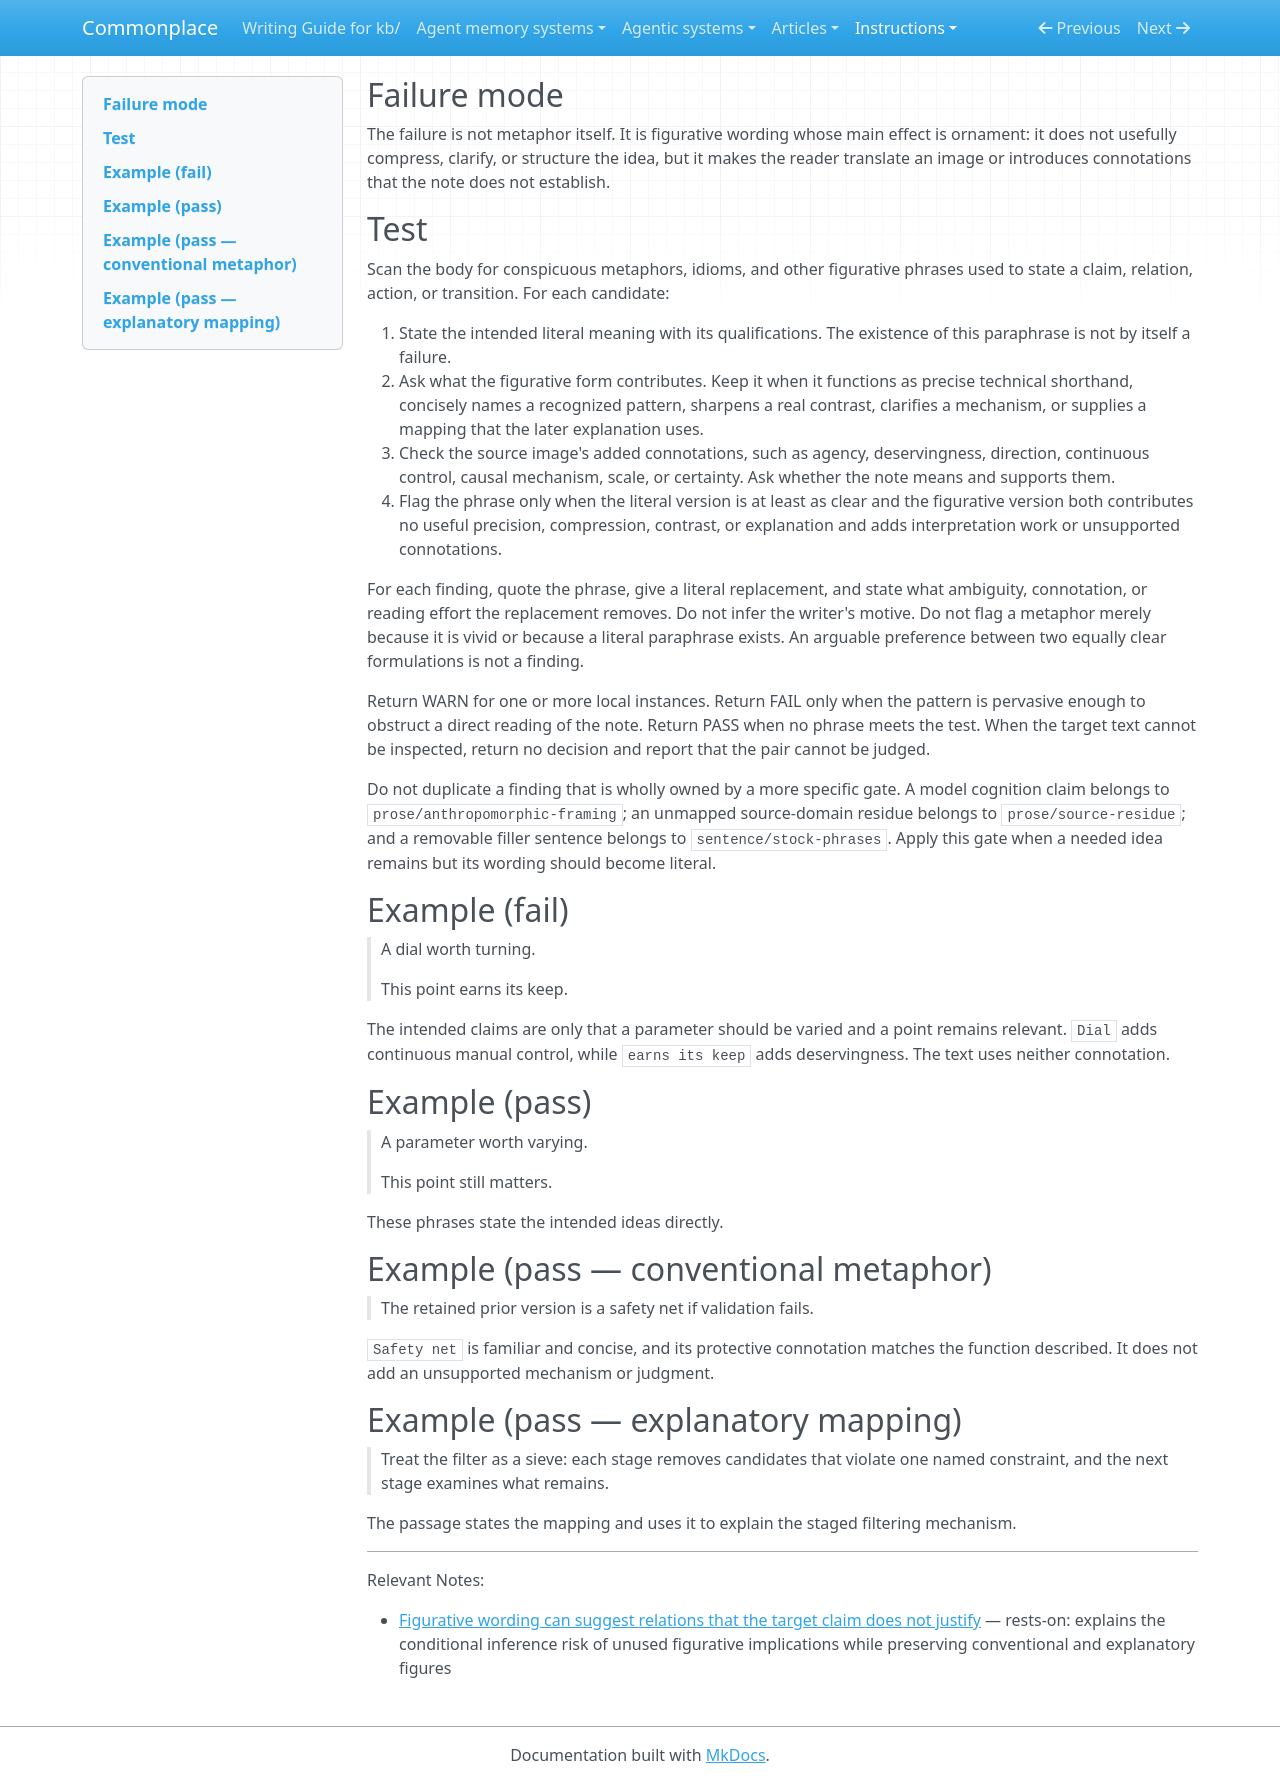

repository: zby/commonplace · page: instructions/review-gates/prose/mannered-prose/index.html · generator: mkdocs

---
gate_id: prose/mannered-prose
name: Mannered prose
description: 'The note uses figurative flourish that adds reading effort or unintended connotations without improving the statement.'
type: types/review-gate.md
lens: prose
watches: [body]
staleness: changed
depth: 5
---

## Failure mode

The failure is not metaphor itself. It is figurative wording whose main effect
is ornament: it does not usefully compress, clarify, or structure the idea, but
it makes the reader translate an image or introduces connotations that the note
does not establish.

## Test

Scan the body for conspicuous metaphors, idioms, and other figurative phrases
used to state a claim, relation, action, or transition. For each candidate:

1. State the intended literal meaning with its qualifications. The existence of
   this paraphrase is not by itself a failure.
2. Ask what the figurative form contributes. Keep it when it functions as
   precise technical shorthand, concisely names a recognized pattern, sharpens
   a real contrast, clarifies a mechanism, or supplies a mapping that the later
   explanation uses.
3. Check the source image's added connotations, such as agency, deservingness,
   direction, continuous control, causal mechanism, scale, or certainty. Ask
   whether the note means and supports them.
4. Flag the phrase only when the literal version is at least as clear and the
   figurative version both contributes no useful precision, compression,
   contrast, or explanation and adds interpretation work or unsupported
   connotations.

For each finding, quote the phrase, give a literal replacement, and state what
ambiguity, connotation, or reading effort the replacement removes. Do not infer
the writer's motive. Do not flag a metaphor merely because it is vivid or
because a literal paraphrase exists. An arguable preference between two equally
clear formulations is not a finding.

Return WARN for one or more local instances. Return FAIL only when the pattern
is pervasive enough to obstruct a direct reading of the note. Return PASS when
no phrase meets the test. When the target text cannot be inspected, return
no decision and report that the pair cannot be judged.

Do not duplicate a finding that is wholly owned by a more specific gate. A
model cognition claim belongs to `prose/anthropomorphic-framing`; an unmapped
source-domain residue belongs to `prose/source-residue`; and a removable filler
sentence belongs to `sentence/stock-phrases`. Apply this gate when a needed idea
remains but its wording should become literal.

## Example (fail)

> A dial worth turning.
>
> This point earns its keep.

The intended claims are only that a parameter should be varied and a point
remains relevant. `Dial` adds continuous manual control, while `earns its keep`
adds deservingness. The text uses neither connotation.

## Example (pass)

> A parameter worth varying.
>
> This point still matters.

These phrases state the intended ideas directly.

## Example (pass — conventional metaphor)

> The retained prior version is a safety net if validation fails.

`Safety net` is familiar and concise, and its protective connotation matches
the function described. It does not add an unsupported mechanism or judgment.

## Example (pass — explanatory mapping)

> Treat the filter as a sieve: each stage removes candidates that violate one
> named constraint, and the next stage examines what remains.

The passage states the mapping and uses it to explain the staged filtering
mechanism.

---

Relevant Notes:

- [Figurative wording can suggest relations that the target claim does not justify](../../../theory/figurative-wording-imports-source-domain-entailments-unless-mapped.md) — rests-on: explains the conditional inference risk of unused figurative implications while preserving conventional and explanatory figures
